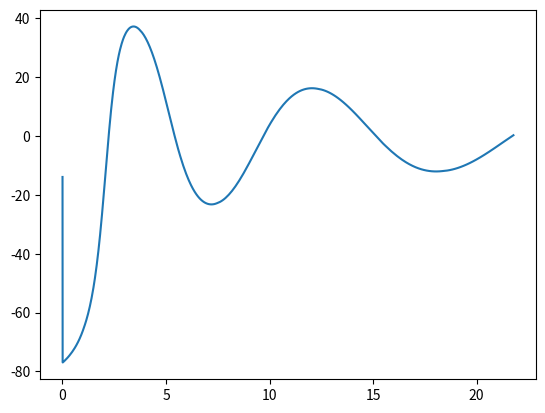

This chart was generated by the following Python code:
from math import *
from numpy import *
import matplotlib.pyplot as plt


R =-1
w =2*pi
g = 9.8
alpha = arctan(g/w**2*R)
l = 0
dl = 0.001
F = array([g, w**2*R ])
new_F = array([0, 0])
print(F)
ALPHA = []
L = []

while l < 2.178*10:
    ALPHA.append(alpha / pi * 180)
    R -= dl*sin(alpha)
    new_F[0] = g
    new_F[1] = w**2*R
    F += new_F
    alpha = arctan(F[1]/F[0])
    l += dl

    L.append(l)
plt.plot(L, ALPHA)
plt.show()
